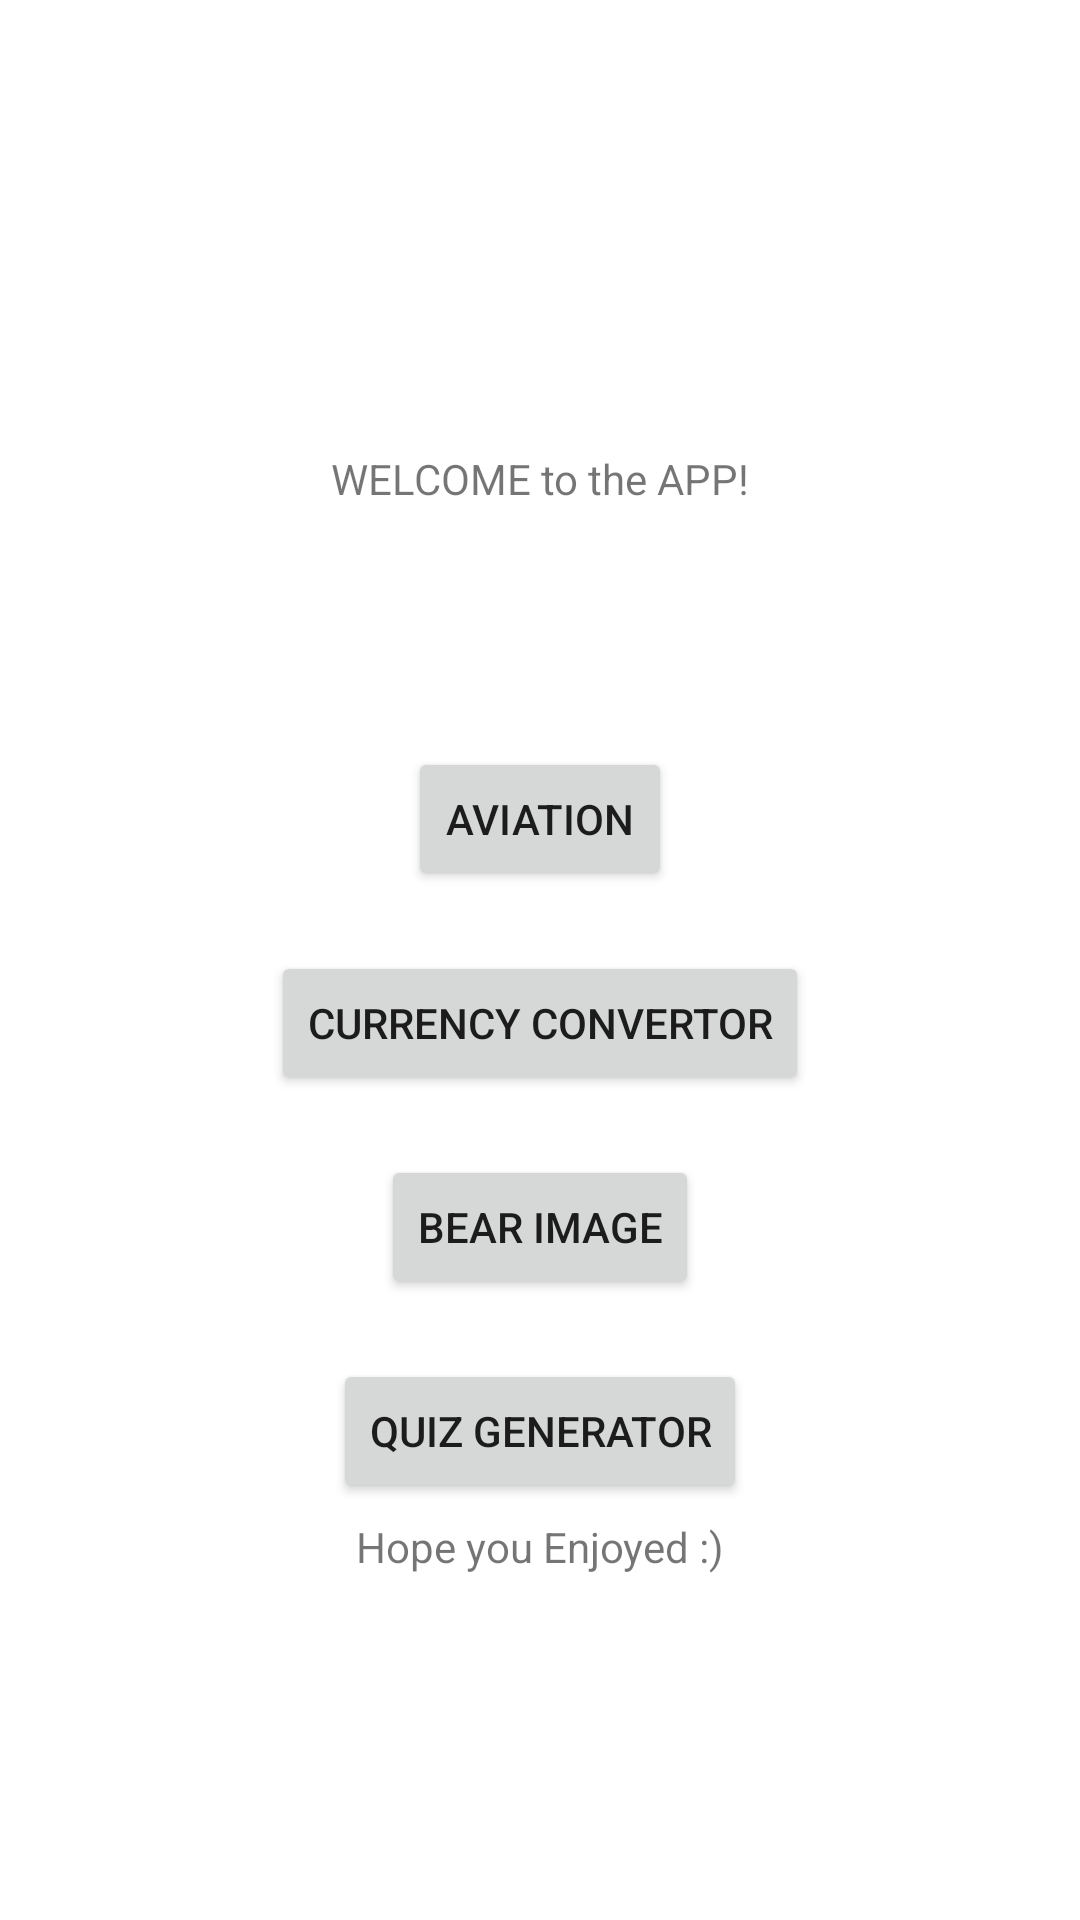

Reconstruct the res/layout file that produces this screen, plus the resources it refers to.
<!-- AndroidManifest.xml: application theme Theme.FinalProject -->
<!-- res/layout/activity_main.xml -->
<?xml version="1.0" encoding="utf-8"?>
<androidx.constraintlayout.widget.ConstraintLayout xmlns:android="http://schemas.android.com/apk/res/android"
    xmlns:app="http://schemas.android.com/apk/res-auto"
    xmlns:tools="http://schemas.android.com/tools"
    android:layout_width="match_parent"
    android:layout_height="match_parent"
    tools:context=".MainActivity">

    <TextView
        android:id="@+id/textView"
        android:layout_width="wrap_content"
        android:layout_height="wrap_content"
        android:layout_marginTop="150dp"
        android:text="WELCOME to the APP!"
        app:layout_constraintEnd_toEndOf="parent"
        app:layout_constraintStart_toStartOf="parent"
        app:layout_constraintTop_toTopOf="parent" />

    <Button
        android:id="@+id/button"
        android:layout_width="wrap_content"
        android:layout_height="wrap_content"
        android:layout_marginTop="80dp"
        android:text="AVIATION"
        app:layout_constraintEnd_toEndOf="parent"
        app:layout_constraintStart_toStartOf="parent"
        app:layout_constraintTop_toBottomOf="@+id/textView" />

    <Button
        android:id="@+id/button2"
        android:layout_width="wrap_content"
        android:layout_height="wrap_content"
        android:layout_marginTop="20dp"
        android:text="CURRENCY CONVERTOR"
        app:layout_constraintEnd_toEndOf="parent"
        app:layout_constraintStart_toStartOf="parent"
        app:layout_constraintTop_toBottomOf="@+id/button" />

    <Button
        android:id="@+id/button3"
        android:layout_width="wrap_content"
        android:layout_height="wrap_content"
        android:layout_marginTop="20dp"
        android:text="BEAR IMAGE"
        app:layout_constraintEnd_toEndOf="parent"
        app:layout_constraintStart_toStartOf="parent"
        app:layout_constraintTop_toBottomOf="@+id/button2" />

    <Button
        android:id="@+id/button4"
        android:layout_width="wrap_content"
        android:layout_height="wrap_content"
        android:layout_marginTop="20dp"
        android:text="QUIZ GENERATOR"
        app:layout_constraintEnd_toEndOf="parent"
        app:layout_constraintStart_toStartOf="parent"
        app:layout_constraintTop_toBottomOf="@+id/button3" />

    <TextView
        android:id="@+id/textView2"
        android:layout_width="wrap_content"
        android:layout_height="wrap_content"
        android:layout_marginBottom="115dp"
        android:text="Hope you Enjoyed :)"
        app:layout_constraintBottom_toBottomOf="parent"
        app:layout_constraintEnd_toEndOf="parent"
        app:layout_constraintStart_toStartOf="parent" />
</androidx.constraintlayout.widget.ConstraintLayout>
<!-- resources referenced by this layout -->
<resources>
  <style name="Theme.FinalProject" parent="Theme.MaterialComponents.DayNight.DarkActionBar">
  
  
          
          <item name="colorPrimary">@color/purple_500</item>
          <item name="colorPrimaryVariant">@color/purple_700</item>
          <item name="colorOnPrimary">@color/white</item>
          
          <item name="colorSecondary">@color/teal_200</item>
          <item name="colorSecondaryVariant">@color/teal_700</item>
          <item name="colorOnSecondary">@color/black</item>
          
          <item name="android:statusBarColor">?attr/colorPrimaryVariant</item>
          
      </style>
  <color name="white">#FFFFFFFF</color>
  <color name="teal_200">#FF03DAC5</color>
  <color name="teal_700">#FF018786</color>
  <color name="black">#FF000000</color>
  <!-- not gathered from this repository: default colours our renderer supplied (Android Studio template values) -->
  <color name="purple_500">#FF6200EE</color>
  <color name="purple_700">#FF3700B3</color>
</resources>
